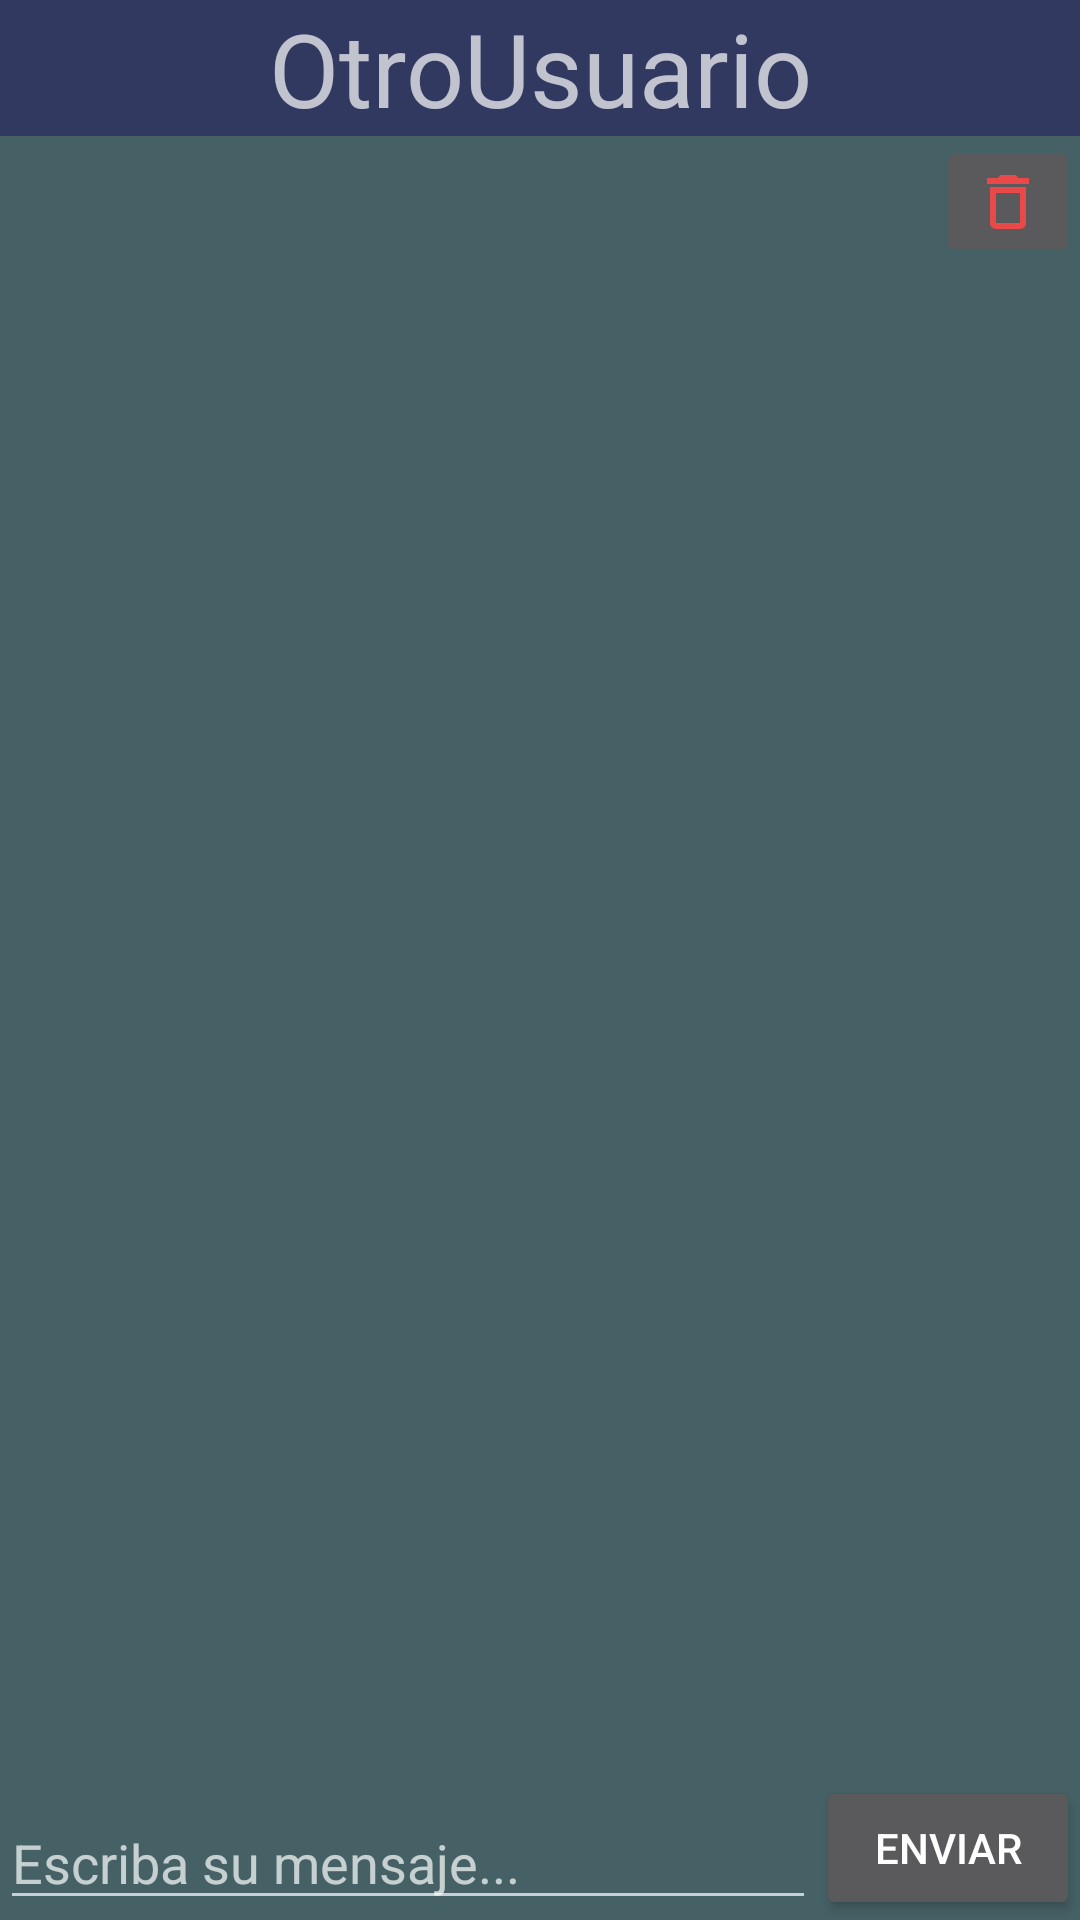

The Android layout XML behind this screen, and the referenced resources:
<!-- AndroidManifest.xml: application theme Theme.AppCompat.NoActionBar -->
<!-- res/layout/activity_chat_conversacion.xml -->
<?xml version="1.0" encoding="utf-8"?>
<androidx.constraintlayout.widget.ConstraintLayout xmlns:android="http://schemas.android.com/apk/res/android"
    xmlns:app="http://schemas.android.com/apk/res-auto"
    xmlns:tools="http://schemas.android.com/tools"
    android:layout_width="match_parent"
    android:layout_height="match_parent"
    android:background="@color/backgroundapp"
    tools:context=".ChatConversacionActivity">

    <EditText
        android:id="@+id/ETmensajeConver"
        android:layout_width="0dp"
        android:layout_height="wrap_content"
        android:ems="10"
        android:hint="Escriba su mensaje..."
        android:inputType="textMultiLine|text"
        android:maxLength="200"
        app:layout_constraintBottom_toBottomOf="parent"
        app:layout_constraintEnd_toStartOf="@+id/btnEnviarMensajeConversacion"
        app:layout_constraintHorizontal_bias="0.5"
        app:layout_constraintStart_toStartOf="parent" />

    <Button
        android:id="@+id/btnEnviarMensajeConversacion"
        android:layout_width="wrap_content"
        android:layout_height="wrap_content"
        android:text="ENVIAR"
        app:layout_constraintBottom_toBottomOf="parent"
        app:layout_constraintEnd_toEndOf="parent"
        app:layout_constraintHorizontal_bias="0.5"
        app:layout_constraintStart_toEndOf="@+id/ETmensajeConver" />

    <TextView
        android:id="@+id/TVOtroUsuario"
        android:layout_width="0dp"
        android:layout_height="wrap_content"
        android:background="@color/toolbar"
        android:text="OtroUsuario"
        android:textAlignment="center"
        android:textSize="34sp"
        app:layout_constraintEnd_toEndOf="parent"
        app:layout_constraintStart_toStartOf="parent"
        app:layout_constraintTop_toTopOf="parent" />

    <androidx.recyclerview.widget.RecyclerView
        android:id="@+id/RecyclerViewChatConversacion"
        android:layout_width="0dp"
        android:layout_height="0dp"
        android:layout_marginStart="1dp"
        android:layout_marginEnd="1dp"
        app:layout_constraintBottom_toTopOf="@+id/ETmensajeConver"
        app:layout_constraintEnd_toEndOf="parent"
        app:layout_constraintStart_toStartOf="parent"
        app:layout_constraintTop_toBottomOf="@+id/btnBorrarConver" />

    <ImageButton
        android:id="@+id/btnBorrarConver"
        android:layout_width="wrap_content"
        android:layout_height="wrap_content"
        app:layout_constraintEnd_toEndOf="parent"
        app:layout_constraintTop_toBottomOf="@+id/TVOtroUsuario"
        app:srcCompat="@drawable/icono_borrarconver" />

</androidx.constraintlayout.widget.ConstraintLayout>
<!-- resources referenced by this layout -->
<resources>
  <color name="backgroundapp">#456165</color>
  <color name="toolbar">#313960</color>
  <!-- drawable icono_borrarconver (drawable) -->
  <vector android:height="24dp" android:tint="#EA4949"
      android:viewportHeight="24" android:viewportWidth="24"
      android:width="24dp" xmlns:android="http://schemas.android.com/apk/res/android">
      <path android:fillColor="@android:color/white" android:pathData="M6,19c0,1.1 0.9,2 2,2h8c1.1,0 2,-0.9 2,-2L18,7L6,7v12zM8,9h8v10L8,19L8,9zM15.5,4l-1,-1h-5l-1,1L5,4v2h14L19,4z"/>
  </vector>
</resources>
